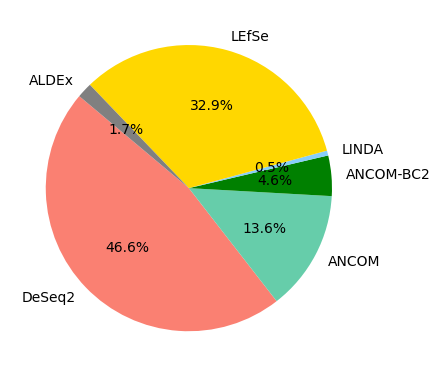

The script that saved this image:
import matplotlib.pyplot as plt
import matplotlib as mpl


if __name__ == '__main__':
    WGS = True
    mpl.rc('font', family='Times New Roman')

    # Sample data for the pie chart
    labels = ['DeSeq2','ANCOM','ANCOM-BC2', 'LINDA',"LEfSe",'ALDEx']
    sizes = [46.62,13.6,4.56,0.55,32.94,1.73]

    # Create the pie chart
    plt.figure(figsize=(4.5, 4.5))  # Set the figure size if needed
    plt.pie(sizes, labels=labels, autopct='%1.1f%%', startangle=140,colors=["salmon","mediumaquamarine","green","lightskyblue","gold","grey"])

    # Display the pie chart
    plt.tight_layout()
    plt.show()